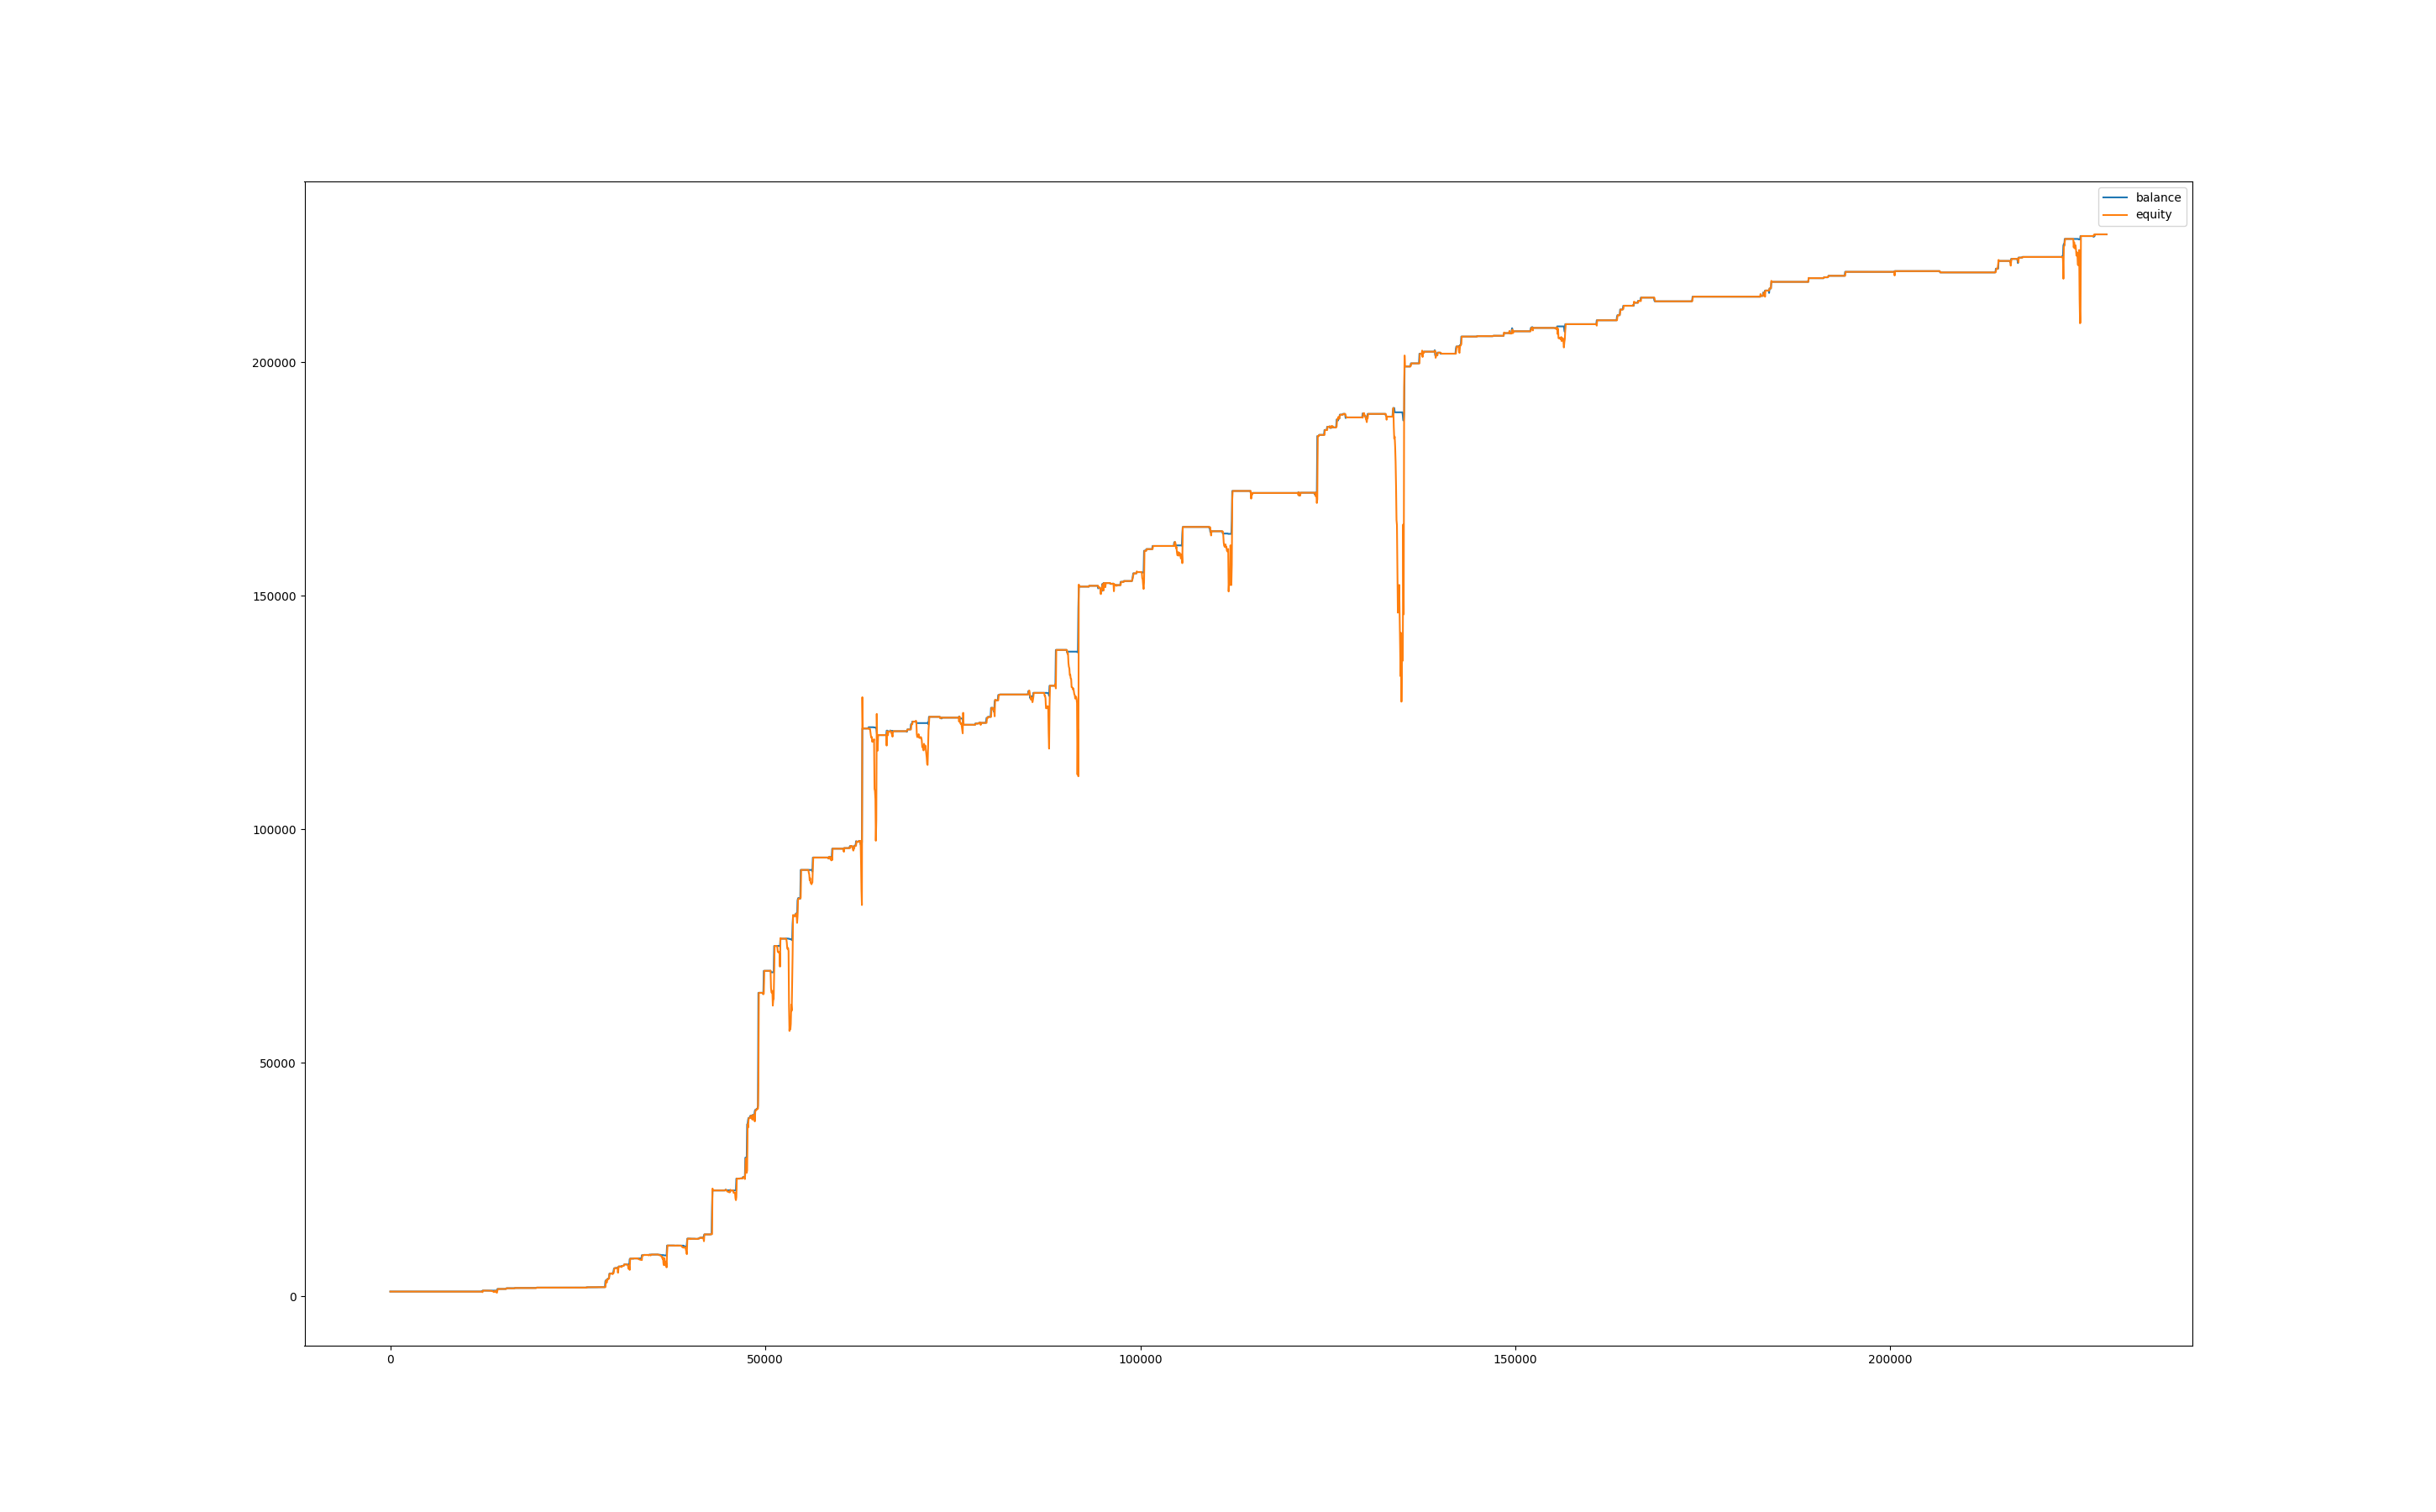

Values plotted in this chart, from the file beside it:
, balance, equity, balance_btc, equity_btc
0, 1004, 1000, 0.0, 0.0
60, 1004, 1000, 0.0, 0.0
120, 1004, 1004, 0.0, 0.0
180, 1004, 1004, 0.0, 0.0
240, 1004, 1004, 0.0, 0.0
300, 1004, 1004, 0.0, 0.0
360, 1004, 1004, 0.0, 0.0
420, 1004, 1004, 0.0, 0.0
480, 1004, 1004, 0.0, 0.0
540, 1004, 1004, 0.0, 0.0
600, 1004, 1004, 0.0, 0.0
660, 1004, 1004, 0.0, 0.0
720, 1004, 1004, 0.0, 0.0
780, 1004, 1004, 0.0, 0.0
840, 1004, 1004, 0.0, 0.0
900, 1004, 1004, 0.0, 0.0
960, 1004, 1004, 0.0, 0.0
1020, 1004, 1004, 0.0, 0.0
1080, 1004, 1004, 0.0, 0.0
1140, 1004, 1004, 0.0, 0.0
1200, 1004, 1004, 0.0, 0.0
1260, 1004, 1004, 0.0, 0.0
1320, 1004, 1004, 0.0, 0.0
1380, 1004, 1004, 0.0, 0.0
1440, 1004, 1004, 0.0, 0.0
1500, 1004, 1004, 0.0, 0.0
1560, 1004, 1004, 0.0, 0.0
1620, 1004, 1004, 0.0, 0.0
1680, 1004, 1004, 0.0, 0.0
1740, 1004, 1004, 0.0, 0.0
1800, 1004, 1004, 0.0, 0.0
1860, 1004, 1004, 0.0, 0.0
1920, 1004, 1004, 0.0, 0.0
1980, 1004, 1004, 0.0, 0.0
2040, 1004, 1004, 0.0, 0.0
2100, 1004, 1004, 0.0, 0.0
2160, 1004, 1004, 0.0, 0.0
2220, 1004, 1004, 0.0, 0.0
2280, 1004, 1004, 0.0, 0.0
2340, 1004, 1004, 0.0, 0.0
2400, 1003, 1004, 0.0, 0.0
2460, 1004, 1000, 0.0, -2.753
2520, 1004, 1004, 0.0, 0.0
2580, 1004, 1004, 0.0, 0.0
2640, 1004, 1004, 0.0, 0.0
2700, 1004, 1004, 0.0, 0.0
2760, 1004, 1004, 0.0, 0.0
2820, 1004, 1004, 0.0, 0.0
2880, 1004, 1004, 0.0, 0.0
2940, 1004, 1004, 0.0, 0.0
3000, 1004, 1004, 0.0, 0.0
3060, 1004, 1004, 0.0, 0.0
3120, 1004, 1004, 0.0, 0.0
3180, 1004, 1004, 0.0, 0.0
3240, 1004, 1004, 0.0, 0.0
3300, 1004, 1004, 0.0, 0.0
3360, 1004, 1004, 0.0, 0.0
3420, 1004, 1004, 0.0, 0.0
3480, 1004, 1004, 0.0, 0.0
3540, 1004, 1004, 0.0, 0.0
... 3,755 more rows
